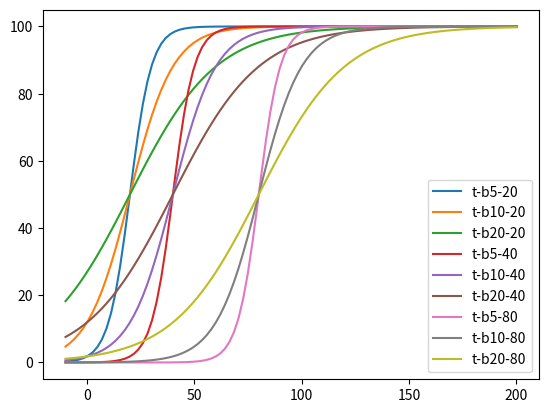

Recreate this plot in Python. (Note: this script raises an exception after producing the figure.)
# Implement Control barrier function in sigmoid
import matplotlib
import matplotlib.pyplot as plt
import numpy as np
import pylab as pl
matplotlib.use('ps')

def CBF_Sigmoid(x,b=20,mu=100,t=1):
  B = mu / (1 + np.exp((b-x)/t))
  return B

if __name__=='__main__':
  x = np.linspace(-10.,200.,100) 
  fig = plt.figure()
  for b in [20,40,80]:
    for t in [5,10,20]:
      B = CBF_Sigmoid( x, b, 100, t)
      plt.plot(x,B,label="t-b"+str(t)+'-'+str(b))
#  plt.legend({'t-b:5-20','t-b:10-20','t-b:20-20','t-b:5-40','t-b:10-40','t-b:20-40','t-b:5-80','t-b:10-80','t-b:20-80'})
  plt.legend()
  fig.savefig('../Image/CBF.png')


